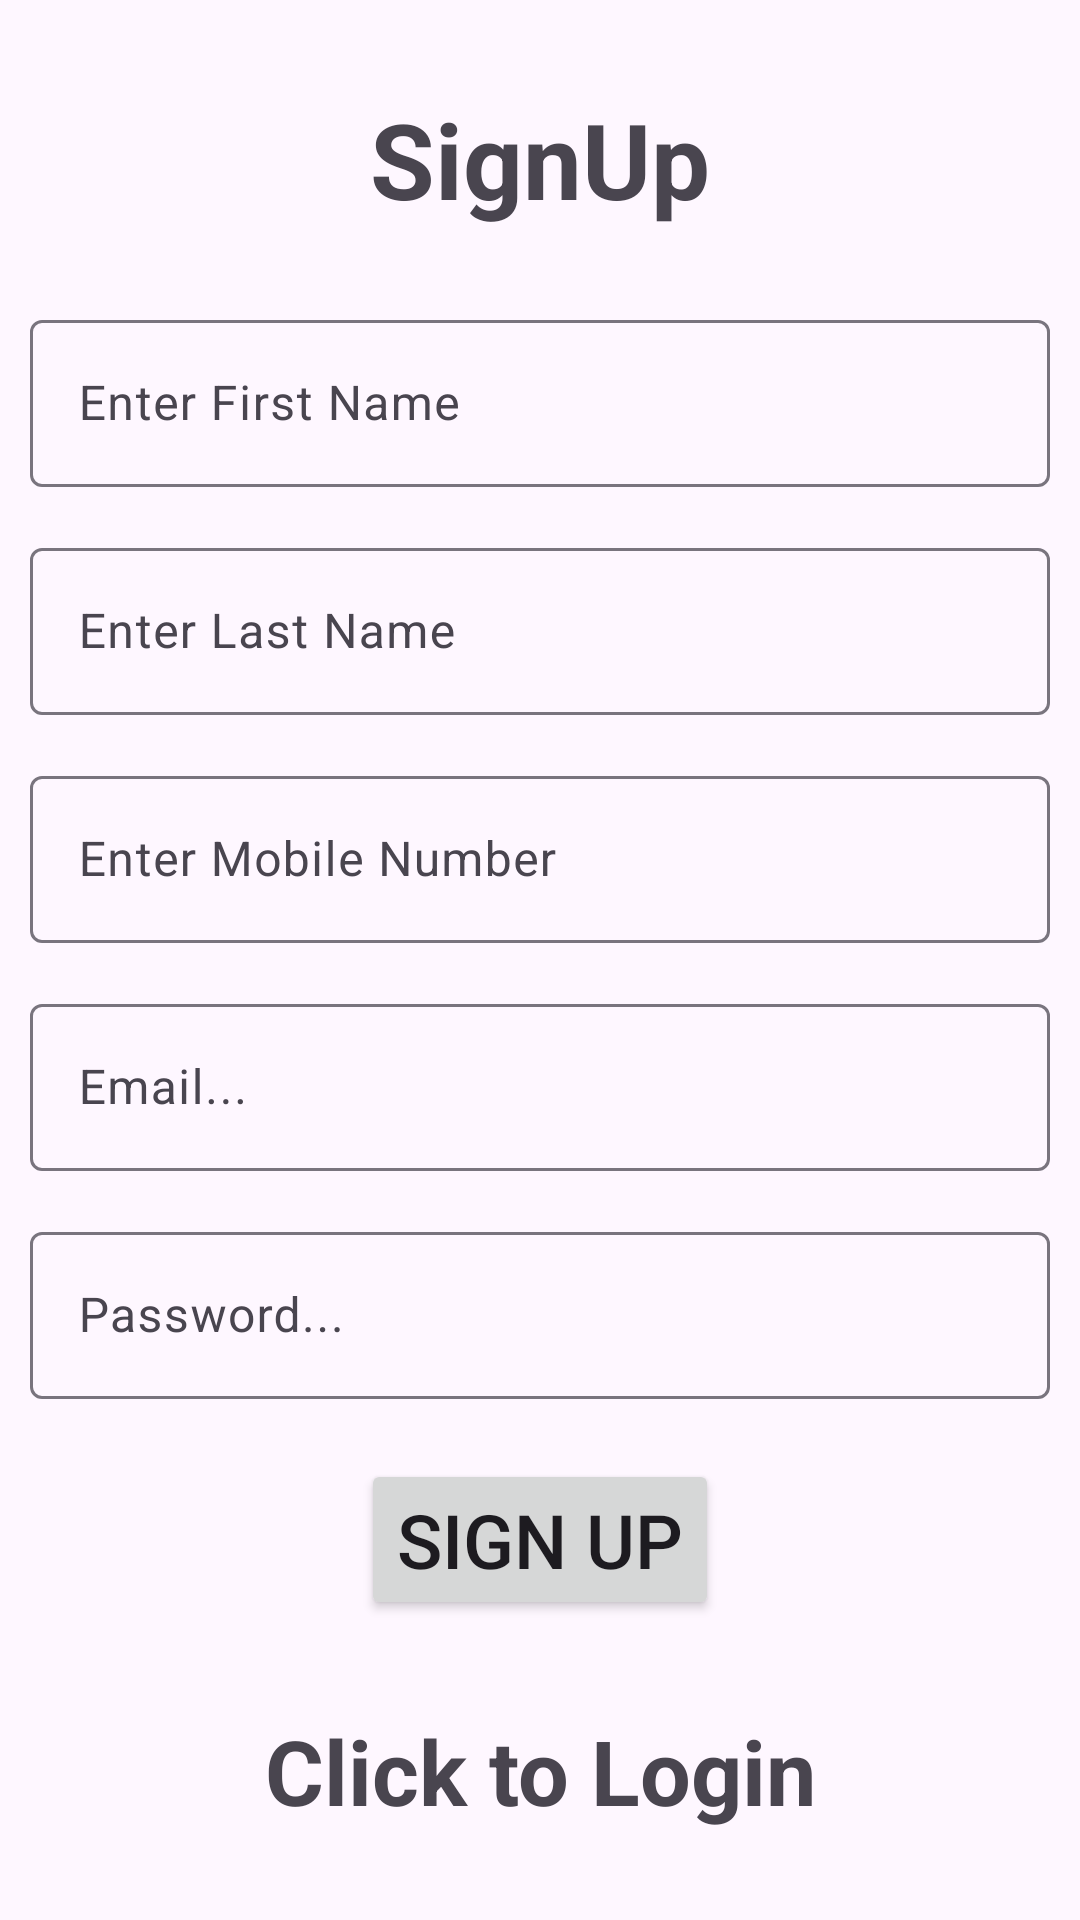

Layout XML and referenced resources for this Android screen:
<!-- AndroidManifest.xml: application theme Theme.DinacharyaAPKDemo -->
<!-- res/layout/activity_sign_up.xml -->
<?xml version="1.0" encoding="utf-8"?>
<LinearLayout xmlns:android="http://schemas.android.com/apk/res/android"
    xmlns:app="http://schemas.android.com/apk/res-auto"
    xmlns:tools="http://schemas.android.com/tools"
    android:layout_width="match_parent"
    android:layout_height="match_parent"
    tools:context=".SignUp"
    android:orientation="vertical"
    android:gravity="center"
    android:padding="10dp"
    >


    <TextView
        android:layout_width="match_parent"
        android:layout_height="wrap_content"
        android:text="SignUp"
        android:gravity="center"
        android:layout_marginBottom="25sp"
        android:textSize="35sp"
        android:textStyle="bold"
        />
    <com.google.android.material.textfield.TextInputLayout
        android:layout_width="match_parent"
        android:layout_height="wrap_content"
        android:layout_marginBottom="15sp"
        >

        <com.google.android.material.textfield.TextInputEditText
            android:layout_width="match_parent"
            android:layout_height="wrap_content"
            android:id="@+id/firstname"
            android:hint="Enter First Name"
            />


    </com.google.android.material.textfield.TextInputLayout>
    <com.google.android.material.textfield.TextInputLayout
        android:layout_width="match_parent"
        android:layout_height="wrap_content"
        android:layout_marginBottom="15sp"
        >

        <com.google.android.material.textfield.TextInputEditText
            android:layout_width="match_parent"
            android:layout_height="wrap_content"
            android:id="@+id/lastname"
            android:hint="Enter Last Name"
            />


    </com.google.android.material.textfield.TextInputLayout>

















    <com.google.android.material.textfield.TextInputLayout
        android:layout_width="match_parent"
        android:layout_height="wrap_content"
        android:layout_marginBottom="15sp"
        >

        <com.google.android.material.textfield.TextInputEditText
            android:layout_width="match_parent"
            android:layout_height="wrap_content"
            android:id="@+id/number"
            android:hint="Enter Mobile Number"
            />


    </com.google.android.material.textfield.TextInputLayout>
    <com.google.android.material.textfield.TextInputLayout
        android:layout_width="match_parent"
        android:layout_height="wrap_content"
        android:layout_marginBottom="15sp"
        >

        <com.google.android.material.textfield.TextInputEditText
            android:layout_width="match_parent"
            android:layout_height="wrap_content"
            android:id="@+id/email"
            android:hint="Email..."
            />


    </com.google.android.material.textfield.TextInputLayout>
    <com.google.android.material.textfield.TextInputLayout
        android:layout_width="match_parent"
        android:layout_height="wrap_content"

        >

        <com.google.android.material.textfield.TextInputEditText
            android:layout_width="match_parent"
            android:layout_height="wrap_content"
            android:id="@+id/password"
            android:hint="Password..."
            />


    </com.google.android.material.textfield.TextInputLayout>

    <ProgressBar
        android:layout_width="wrap_content"
        android:layout_height="wrap_content"
        android:id="@+id/progressbar"
        android:visibility="gone"/>

    <Button
        android:id="@+id/btn_register"
        style="@style/Widget.AppCompat.Button"
        android:layout_width="wrap_content"
        android:layout_height="wrap_content"
        android:layout_marginTop="20sp"
        android:text="Sign Up"
        android:textSize="25sp" />

    <TextView
        android:layout_width="match_parent"
        android:layout_height="wrap_content"
        android:id="@+id/loginNow"
        android:text="Click to Login"
        android:textSize="30sp"
        android:textStyle="bold"
        android:gravity="center"
        android:layout_marginTop="30dp"
        />



</LinearLayout>
<!-- resources referenced by this layout -->
<resources>
  <style name="Theme.DinacharyaAPKDemo" parent="Base.Theme.DinacharyaAPKDemo" />
  <style name="Base.Theme.DinacharyaAPKDemo" parent="Theme.Material3.DayNight.NoActionBar">
          
          
          <item name="colorPrimary">@color/purple_500</item>
          <item name="colorPrimaryVariant">@color/lavender</item>
          <item name="colorOnPrimary">@color/white</item>
  
          
          <item name="colorSecondary">@color/teal_200</item>
          <item name="colorSecondaryVariant">@color/teal_700</item>
          <item name="colorOnSecondary">@color/black</item>
          
          <item name="android:statusBarColor">?attr/colorPrimaryVariant</item>
      </style>
  <color name="purple_500">#FF6200EE</color>
  <color name="lavender">#9494EA</color>
  <color name="white">#FFFFFFFF</color>
  <color name="teal_200">#FF03DAC5</color>
  <color name="teal_700">#FF018786</color>
  <color name="black">#FF000000</color>
</resources>
